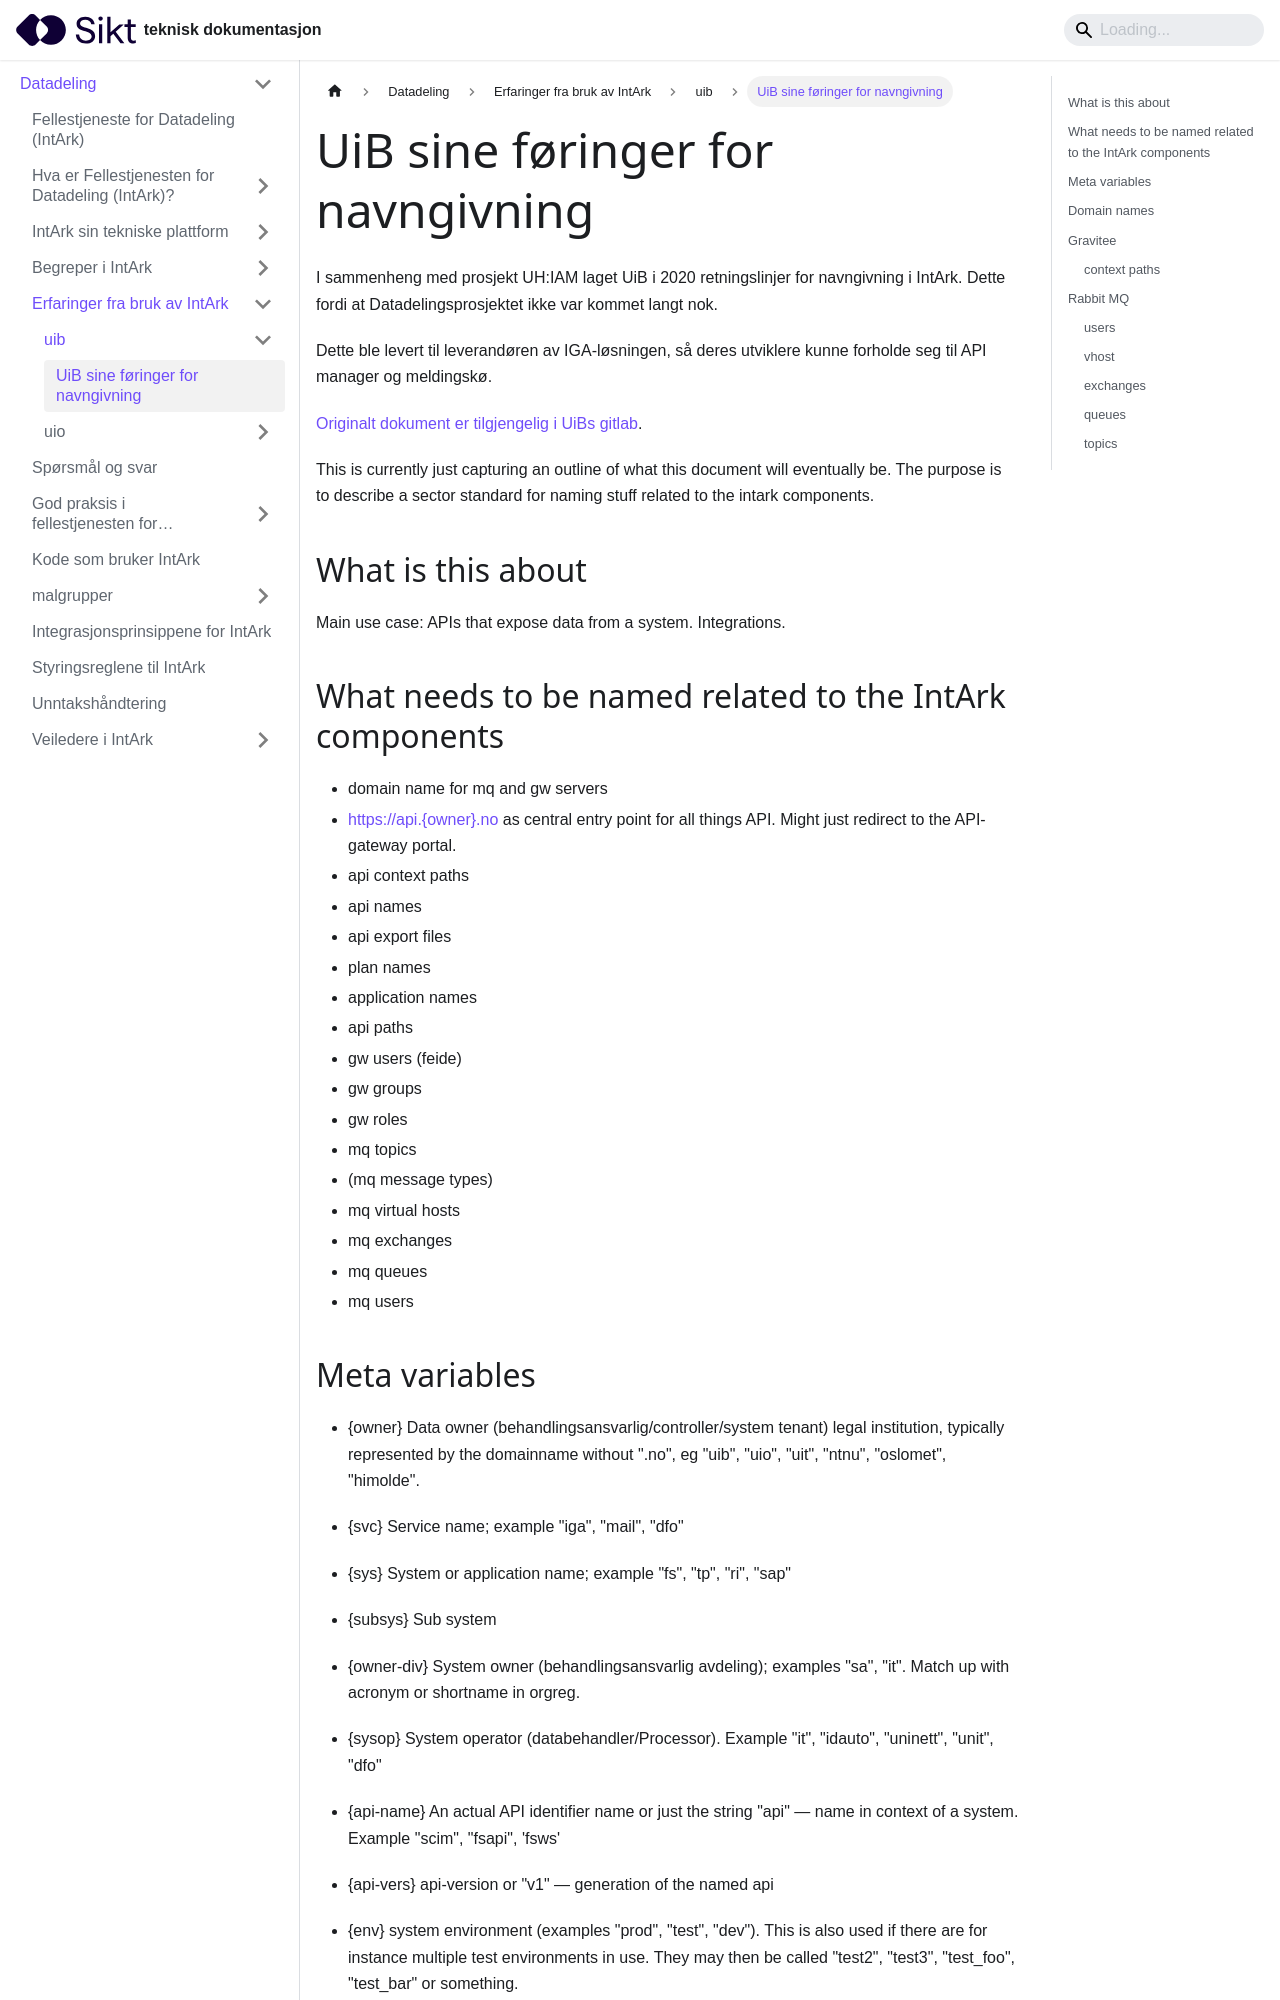

repository: sikt-no/docs · page: docs/datadeling/erfaringer/uib/uib-iga-naming/index.html · generator: docusaurus

---
description:
  "I sammenheng med prosjekt UH:IAM laget UiB i 2020 retningslinjer for\
  \ navngivning i IntArk. Dette fordi at Datadelingsprosjektet ikke var kommet langt\
  \ nok.\n\n\nDette ble levert til leverand\xF8ren av IGA-l\xF8sningen, s\xE5 deres\
  \ utviklere kunne forholde seg til API manager og meldingsk\xF8.\n\n\n[Originalt\
  \ dokument er tilgjengelig i UiBs gitlab](https://git.app.uib.no/it-bott-integrasjoner/intark/-/blob/master/doc/naming.md)."
title: "UiB sine f\xF8ringer for navngivning"
---

# UiB sine føringer for navngivning

I sammenheng med prosjekt UH:IAM laget UiB i 2020 retningslinjer for navngivning i IntArk. Dette fordi at Datadelingsprosjektet ikke var kommet langt nok.

Dette ble levert til leverandøren av IGA-løsningen, så deres utviklere kunne forholde seg til API manager og meldingskø.

[Originalt dokument er tilgjengelig i UiBs gitlab](https://git.app.uib.no/it-bott-integrasjoner/intark/-/blob/master/doc/naming.md).

This is currently just capturing an outline of what this document will eventually be. The purpose is to describe a sector standard for naming stuff related to the intark components.

## What is this about

Main use case: APIs that expose data from a system. Integrations.

## What needs to be named related to the IntArk components

- domain name for mq and gw servers
- [https://api.\{owner}.no](https://api.%7Bowner%7D.no) as central entry point for all things API. Might just redirect to the API-gateway portal.
- api context paths
- api names
- api export files
- plan names
- application names
- api paths
- gw users (feide)
- gw groups
- gw roles
- mq topics
- (mq message types)
- mq virtual hosts
- mq exchanges
- mq queues
- mq users
